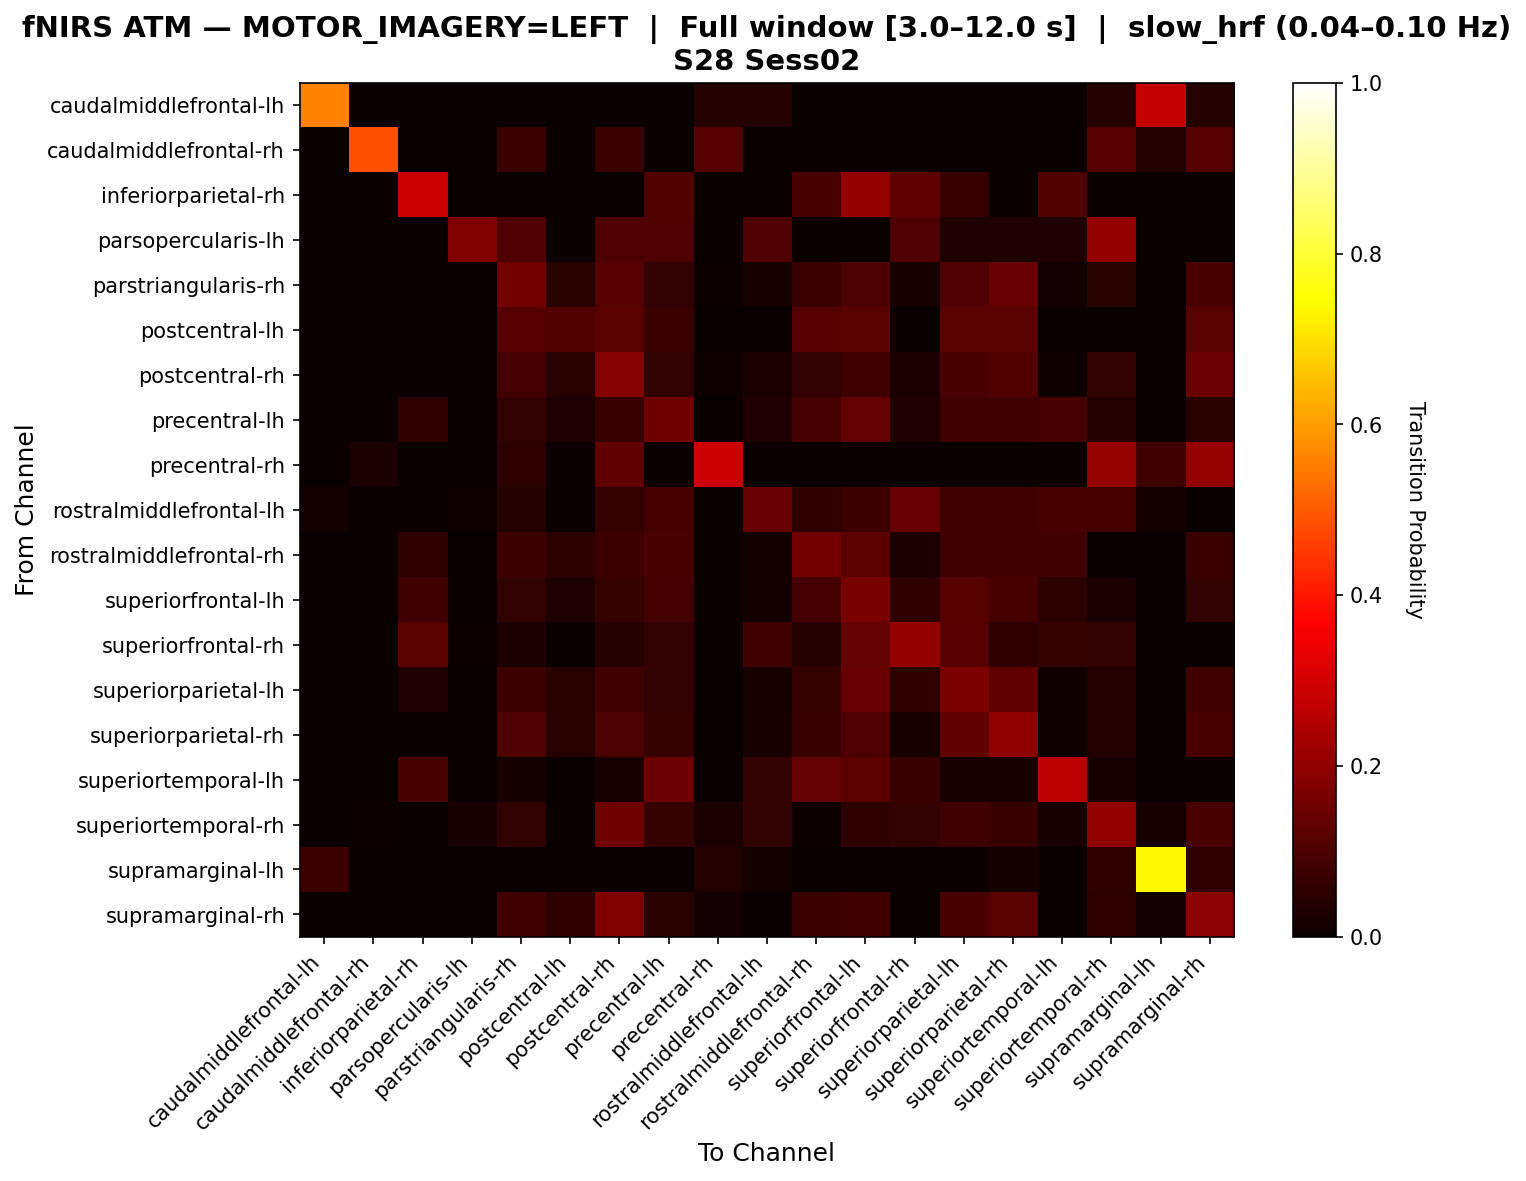

Data behind this chart, as committed beside it:
, caudalmiddlefrontal-lh, caudalmiddlefrontal-rh, inferiorparietal-rh, parsopercularis-lh, parstriangularis-rh, postcentral-lh, postcentral-rh, precentral-lh, precentral-rh, rostralmiddlefrontal-lh, rostralmiddlefrontal-rh, superiorfrontal-lh, superiorfrontal-rh, superiorparietal-lh, superiorparietal-rh, superiortemporal-lh, superiortemporal-rh, supramarginal-lh, supramarginal-rh
caudalmiddlefrontal-lh, 0.56, 0.0, 0.0, 0.0, 0.0, 0.0, 0.0, 0.0, 0.04, 0.04, 0.0, 0.0, 0.0, 0.0, 0.0, 0.0, 0.04, 0.28, 0.04
caudalmiddlefrontal-rh, 0.0, 0.4815, 0.0, 0.0, 0.07407, 0.0, 0.07407, 0.0, 0.1111, 0.0, 0.0, 0.0, 0.0, 0.0, 0.0, 0.0, 0.1111, 0.03704, 0.1111
inferiorparietal-rh, 0.0, 0.0, 0.2866, 0.0, 0.0, 0.0, 0.0, 0.1083, 0.0, 0.0, 0.09554, 0.2038, 0.1274, 0.07006, 0.0, 0.1083, 0.0, 0.0, 0.0
parsopercularis-lh, 0.0, 0.0, 0.0, 0.1724, 0.1034, 0.0, 0.1034, 0.1034, 0.0, 0.1034, 0.0, 0.0, 0.1034, 0.03448, 0.03448, 0.03448, 0.2069, 0.0, 0.0
parstriangularis-rh, 0.0, 0.00365, 0.0, 0.00365, 0.1569, 0.0438, 0.1131, 0.06204, 0.007299, 0.0219, 0.07299, 0.09854, 0.0219, 0.1022, 0.1387, 0.0146, 0.0438, 0.0, 0.09489
postcentral-lh, 0.0, 0.0, 0.0, 0.0, 0.1127, 0.1056, 0.1197, 0.07042, 0.0, 0.0, 0.1127, 0.1197, 0.0, 0.1197, 0.1197, 0.0, 0.0, 0.0, 0.1197
postcentral-rh, 0.0, 0.002632, 0.0, 0.002632, 0.08684, 0.04474, 0.1842, 0.06053, 0.007895, 0.02368, 0.06053, 0.08158, 0.02368, 0.09474, 0.1079, 0.01053, 0.06053, 0.0, 0.1474
precentral-lh, 0.0, 0.0, 0.05648, 0.003322, 0.0598, 0.03322, 0.06977, 0.1495, 0.0, 0.03322, 0.08638, 0.1362, 0.03322, 0.08306, 0.08306, 0.08638, 0.03987, 0.0, 0.04651
precentral-rh, 0.0, 0.02632, 0.0, 0.0, 0.05263, 0.0, 0.1316, 0.0, 0.2895, 0.0, 0.0, 0.0, 0.0, 0.0, 0.0, 0.0, 0.2105, 0.07895, 0.2105
rostralmiddlefrontal-lh, 0.01653, 0.0, 0.0, 0.008264, 0.04132, 0.0, 0.06612, 0.09091, 0.0, 0.1405, 0.05785, 0.07438, 0.1405, 0.08264, 0.08264, 0.09091, 0.09091, 0.01653, 0.0
rostralmiddlefrontal-rh, 0.0, 0.0, 0.0519, 0.0, 0.07612, 0.04844, 0.07612, 0.09689, 0.0, 0.0173, 0.1592, 0.1246, 0.02422, 0.08304, 0.08304, 0.08304, 0.00346, 0.0, 0.07266
superiorfrontal-lh, 0.0, 0.0, 0.0799, 0.0, 0.06053, 0.0339, 0.06295, 0.08959, 0.0, 0.01695, 0.08959, 0.1646, 0.05811, 0.1162, 0.09201, 0.04843, 0.02663, 0.0, 0.06053
superiorfrontal-rh, 0.0, 0.0, 0.1176, 0.005348, 0.02674, 0.0, 0.04278, 0.05882, 0.0, 0.08021, 0.04278, 0.1337, 0.2032, 0.1123, 0.05348, 0.06417, 0.05882, 0.0, 0.0
superiorparietal-lh, 0.0, 0.0, 0.03143, 0.0, 0.07429, 0.04571, 0.08571, 0.06, 0.0, 0.02286, 0.06286, 0.14, 0.05429, 0.1686, 0.1257, 0.008571, 0.03714, 0.0, 0.08286
superiorparietal-rh, 0.0, 0.0, 0.0, 0.0, 0.1047, 0.04683, 0.09917, 0.06336, 0.0, 0.02204, 0.06887, 0.1047, 0.02204, 0.1295, 0.1983, 0.008264, 0.03581, 0.0, 0.09642
superiortemporal-lh, 0.0, 0.0, 0.09551, 0.0, 0.01685, 0.0, 0.02247, 0.1461, 0.0, 0.0618, 0.1348, 0.1236, 0.06742, 0.02247, 0.02247, 0.264, 0.02247, 0.0, 0.0
superiortemporal-rh, 0.0, 0.005376, 0.0, 0.02151, 0.05914, 0.0, 0.1505, 0.06452, 0.02688, 0.05914, 0.005376, 0.05376, 0.05914, 0.08065, 0.06989, 0.02151, 0.2043, 0.02151, 0.09677
supramarginal-lh, 0.07547, 0.0, 0.0, 0.0, 0.0, 0.0, 0.0, 0.0, 0.03774, 0.01887, 0.0, 0.0, 0.0, 0.0, 0.01887, 0.0, 0.0566, 0.7358, 0.0566
supramarginal-rh, 0.0, 0.003086, 0.0, 0.0, 0.08333, 0.05247, 0.1728, 0.04321, 0.01543, 0.0, 0.07407, 0.08333, 0.0, 0.09568, 0.1173, 0.0, 0.05247, 0.01235, 0.1944
